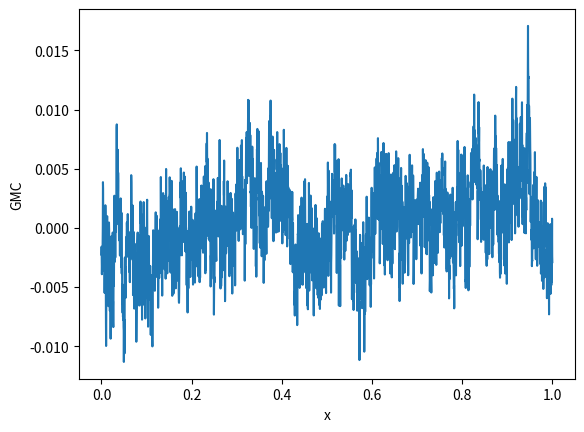

Python code for this plot:
import numpy as np
import matplotlib.pyplot as plt

def gaussian_multiplicative_chaos(N=3000,gamma=0.9,L=1.0):
	x=np.linspace(0,L,N)
	k=np.fft.fftfreq(N,d=L/N)
	k[0] = 1.0
	#Log-correlated Gaussian field
	randomphase=np.random.normal(size=N) + 1j*np.random.normal(size=N)
	X_hat = randomphase/np.sqrt(np.abs(k))
	X = np.real(np.fft.ifft(X_hat))
	var_X = np.var(X)
	gmc = X*np.exp(gamma*X - 0.5*gamma**2*var_X)
	gmc = gmc/np.sum(gmc)
	return (x,gmc)

if __name__=="__main__":
	x,gmc=gaussian_multiplicative_chaos()
	plt.plot(x,gmc)
	plt.xlabel("x")
	plt.ylabel("GMC")
	plt.show()



